Labelled photos from "dataset", an image-classification folder in Bkm254/4th-year-project. The possible labels are: haemonchus, strongyloides.

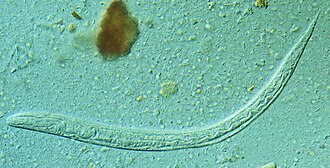
Label: strongyloides

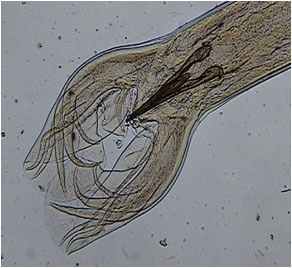
Label: haemonchus

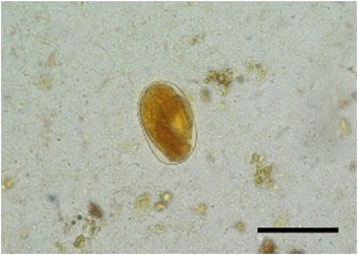
Label: strongyloides

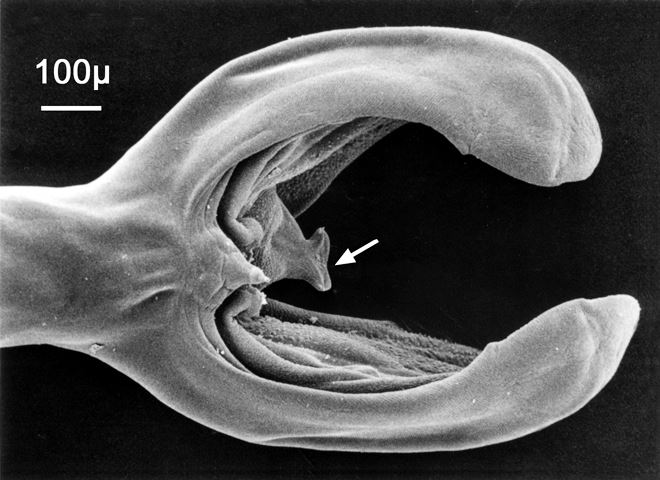
Label: haemonchus

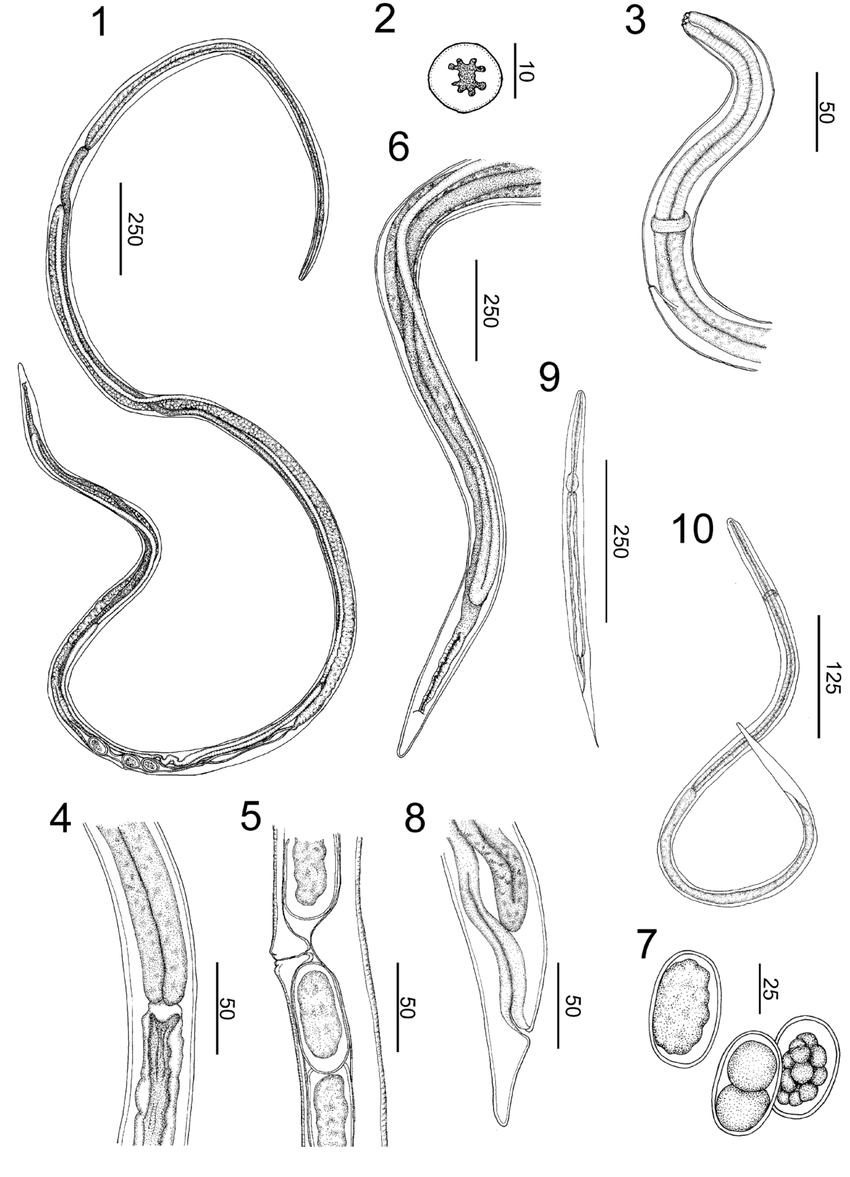
Label: strongyloides

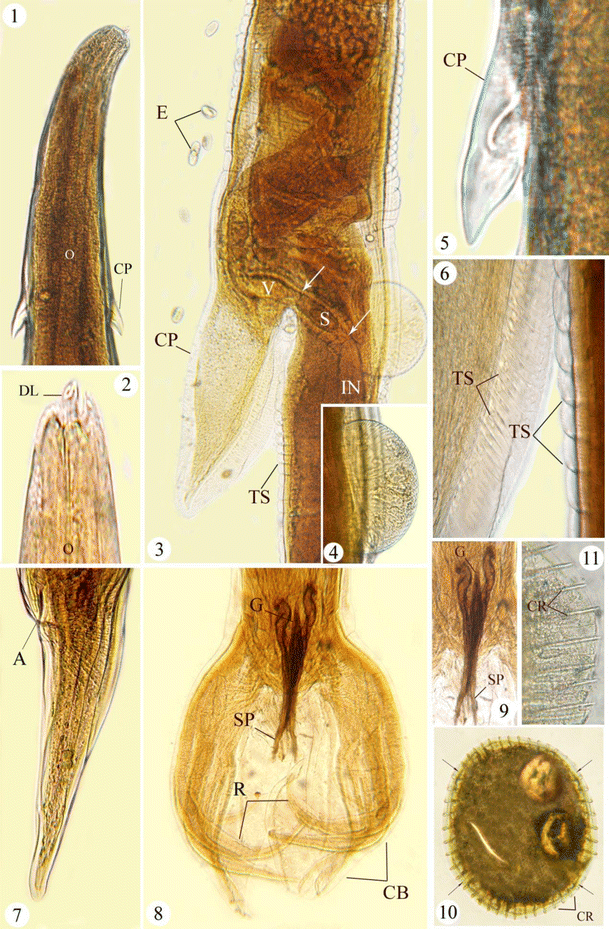
Label: haemonchus
